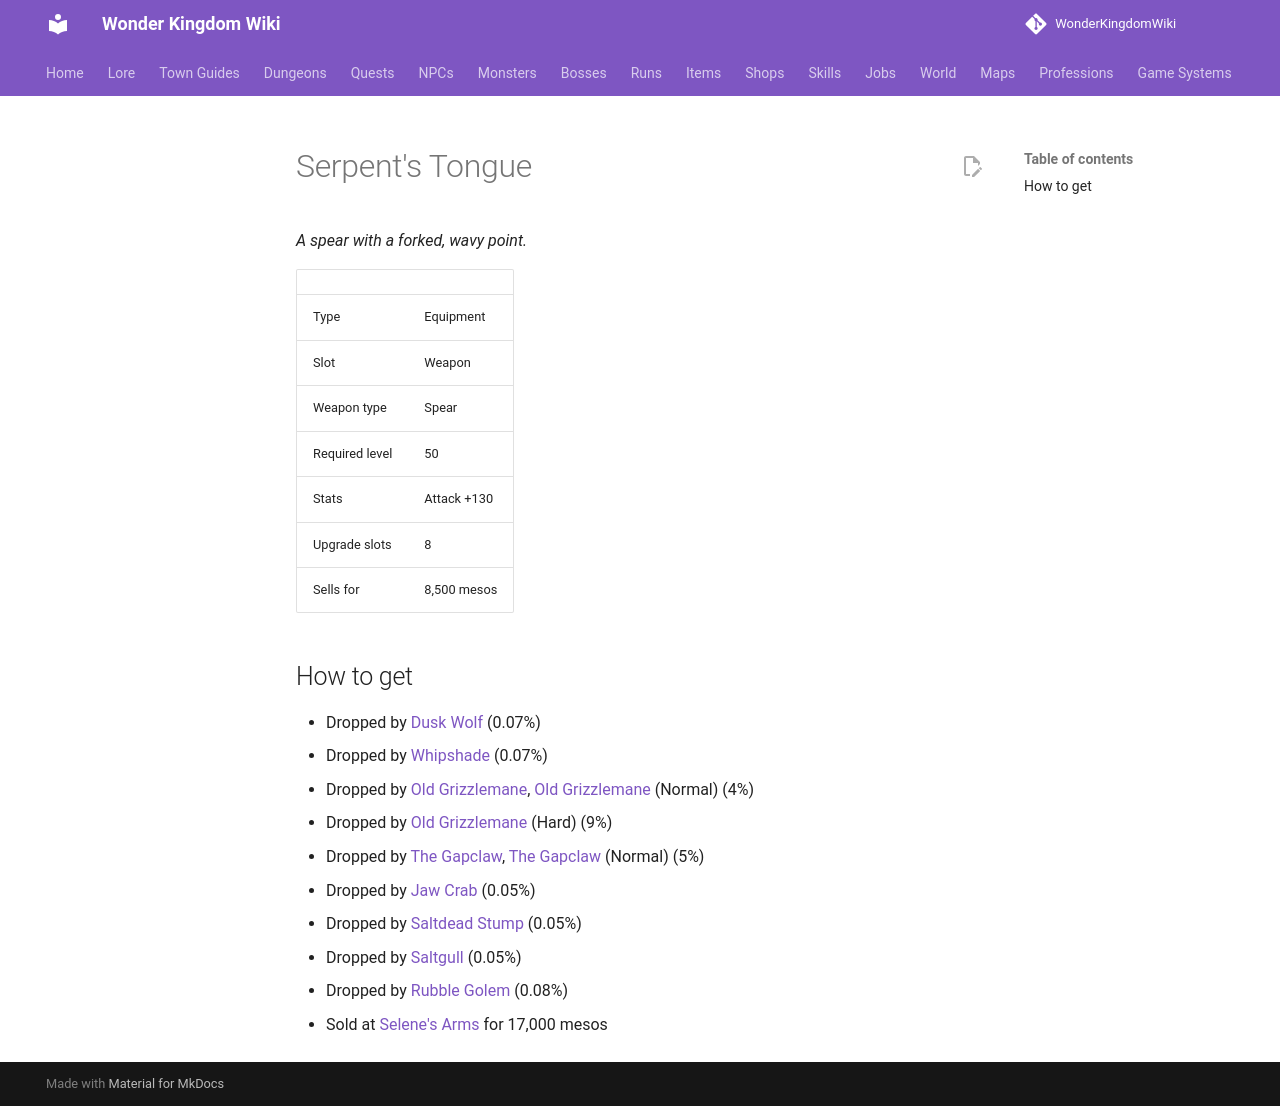

repository: alonohana627/WonderKingdomWiki · page: items/serpents_tongue/index.html · generator: mkdocs

<!-- Generated by tools/generate.py from GameLib. Do not edit: changes are overwritten. -->

# Serpent's Tongue

*A spear with a forked, wavy point.*

|  |  |
|---|---|
| Type | Equipment |
| Slot | Weapon |
| Weapon type | Spear |
| Required level | 50 |
| Stats | Attack +130 |
| Upgrade slots | 8 |
| Sells for | 8,500 mesos |

## How to get

- Dropped by [Dusk Wolf](../monsters/dusk_wolf.md) (0.07%)
- Dropped by [Whipshade](../monsters/whipshade.md) (0.07%)
- Dropped by [Old Grizzlemane](../monsters/old_grizzlemane.md), [Old Grizzlemane](../bosses/old_grizzlemane.md) (Normal) (4%)
- Dropped by [Old Grizzlemane](../bosses/old_grizzlemane.md) (Hard) (9%)
- Dropped by [The Gapclaw](../monsters/gapclaw.md), [The Gapclaw](../bosses/gapclaw.md) (Normal) (5%)
- Dropped by [Jaw Crab](../monsters/jaw_crab.md) (0.05%)
- Dropped by [Saltdead Stump](../monsters/saltdead_stump.md) (0.05%)
- Dropped by [Saltgull](../monsters/saltgull.md) (0.05%)
- Dropped by [Rubble Golem](../monsters/rubble_golem.md) (0.08%)
- Sold at [Selene's Arms](../shops/selsior_arms.md) for 17,000 mesos
